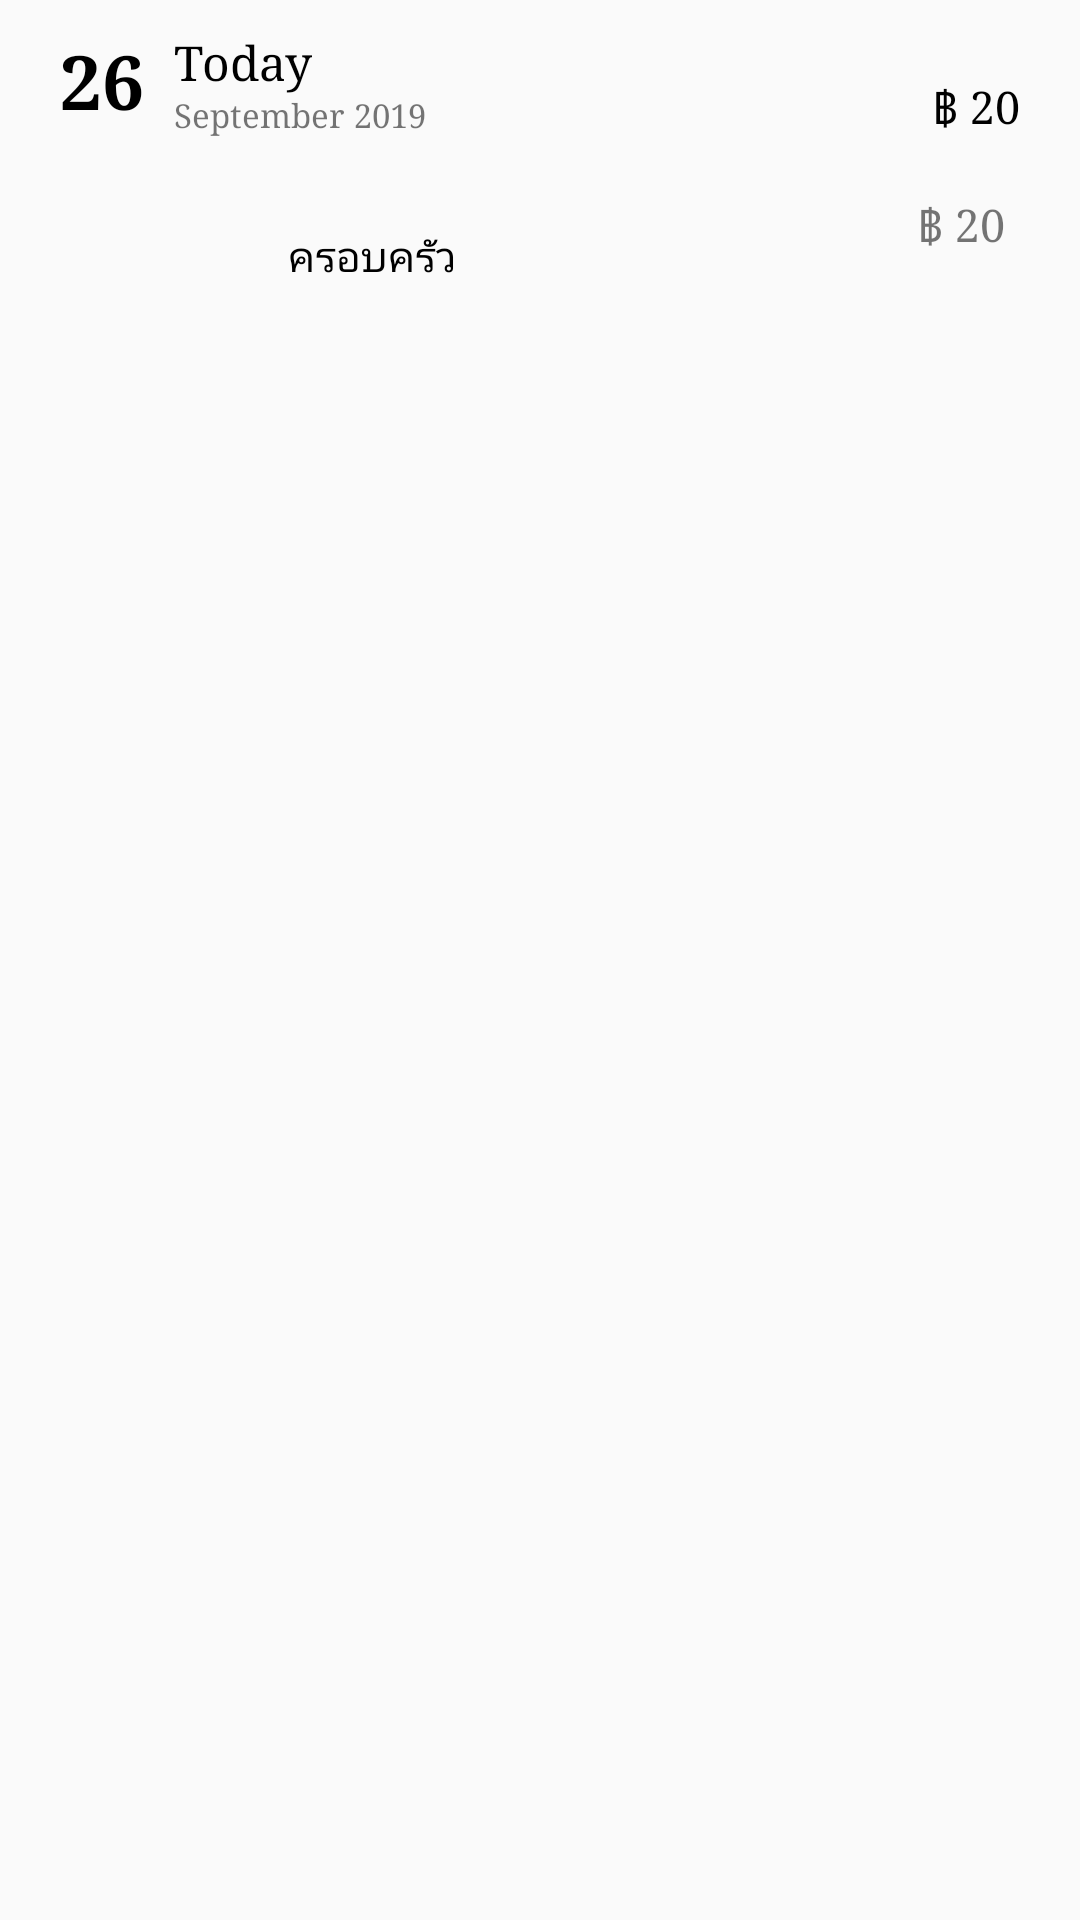

Layout XML and referenced resources for this Android screen:
<!-- AndroidManifest.xml: application theme AppTheme -->
<!-- res/layout/daily.xml -->
<?xml version="1.0" encoding="utf-8"?>
<LinearLayout xmlns:android="http://schemas.android.com/apk/res/android"
    xmlns:tools="http://schemas.android.com/tools"
    android:layout_width="match_parent"
    android:layout_height="wrap_content"
    android:layout_marginLeft="10dp"
    android:layout_marginRight="10dp"
    android:orientation="vertical">

    <LinearLayout
        android:layout_width="match_parent"
        android:layout_height="wrap_content"
        android:layout_marginTop="10dp"
        android:background="@color/write"
        android:orientation="vertical"
        tools:ignore="UselessParent">

        <LinearLayout
            android:layout_width="match_parent"
            android:layout_height="wrap_content"
            android:orientation="horizontal">

            <TextView
                android:id="@+id/date_1"
                android:layout_width="wrap_content"
                android:layout_height="match_parent"
                android:layout_marginStart="20dp"
                android:layout_marginLeft="20dp"
                android:text="@string/_26"
                android:textColor="@color/black"
                android:textSize="25sp"
                android:textStyle="bold" />

            <LinearLayout
                android:layout_width="wrap_content"
                android:layout_height="match_parent"
                android:layout_marginStart="10dp"
                android:layout_marginLeft="10dp"
                android:orientation="vertical">

                <TextView
                    android:id="@+id/date_2"
                    android:layout_width="wrap_content"
                    android:layout_height="wrap_content"
                    android:text="@string/today"
                    android:textColor="@color/black"
                    android:textSize="16sp" />

                <TextView
                    android:id="@+id/date_3"
                    android:layout_width="wrap_content"
                    android:layout_height="wrap_content"
                    android:text="@string/september_2019"
                    android:textSize="11sp"
                    tools:ignore="SmallSp" />
            </LinearLayout>

            <TextView
                android:id="@+id/price_total"
                android:layout_width="match_parent"
                android:layout_height="match_parent"
                android:gravity="right"
                android:paddingTop="15dp"
                android:paddingRight="20dp"
                android:text="@string/_20"
                android:textColor="@color/black"
                android:textSize="15sp"
                tools:ignore="RtlHardcoded,RtlSymmetry" />
        </LinearLayout>

        <TextView
            android:layout_width="match_parent"
            android:layout_height="1dp"
            android:layout_marginLeft="20dp"
            android:layout_marginRight="20dp"
            android:background="@color/gray" />

        <LinearLayout
            android:layout_width="match_parent"
            android:layout_height="wrap_content"
            android:orientation="horizontal"
            android:paddingBottom="20dp">

            <ImageView
                android:id="@+id/img"
                android:layout_width="0dp"
                android:layout_height="68dp"
                android:layout_marginStart="20dp"
                android:layout_marginLeft="20dp"
                android:layout_marginTop="10dp"
                android:layout_weight="1"
                tools:ignore="ContentDescription" />

            <TextView
                android:id="@+id/namefoods"
                android:layout_width="0dp"
                android:layout_height="wrap_content"
                android:layout_marginStart="10dp"
                android:layout_marginLeft="10dp"
                android:layout_marginTop="10dp"
                android:layout_weight="2"
                android:text="@string/family"
                android:textColor="@color/black" />

            <TextView
                android:id="@+id/price"
                android:layout_width="0dp"
                android:layout_height="match_parent"
                android:layout_weight="2"
                android:gravity="right"
                android:paddingTop="15dp"
                android:paddingRight="25dp"
                android:text="@string/_20"
                android:textColor="@color/red"
                android:textSize="15sp"
                tools:ignore="RtlHardcoded,RtlSymmetry" />
        </LinearLayout>
    </LinearLayout>

</LinearLayout>
<!-- resources referenced by this layout -->
<resources>
  <string name="_20">฿ 20</string>
  <string name="_26">26</string>
  <string name="family">ครอบครัว</string>
  <string name="september_2019">September 2019</string>
  <string name="today">Today</string>
  <style name="AppTheme" parent="Theme.AppCompat.Light.NoActionBar">
          
          <item name="fontFamily">serif</item>
          <item name="colorPrimaryDark">@color/colorPrimaryDark</item>
          <item name="colorAccent">@color/colorAccent</item>
      </style>
  <!-- not gathered from this repository: default colours our renderer supplied (Android Studio template values) -->
  <color name="black">#FF000000</color>
  <color name="colorPrimaryDark">#FF3700B3</color>
  <color name="colorAccent">#FF03DAC5</color>
</resources>
